Labelled photos from "final_split", an image-classification folder in FadhliRajwaa/retinopaty-diabetic. The possible labels are: mild diabetic retinopathy, moderate diabetic retinopathy, proliferate DR, severe diabetic retinopathy.

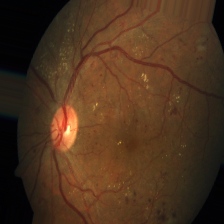
Label: severe diabetic retinopathy

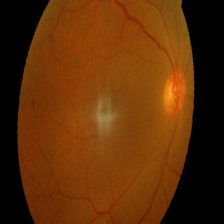
Label: mild diabetic retinopathy

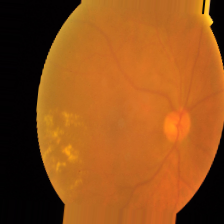
Label: moderate diabetic retinopathy

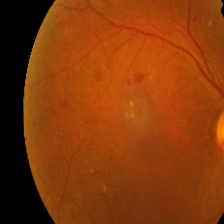
Label: moderate diabetic retinopathy

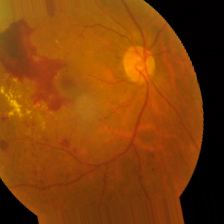
Label: proliferate DR

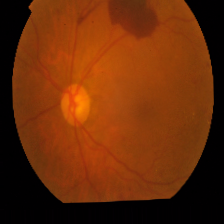
Label: proliferate DR
